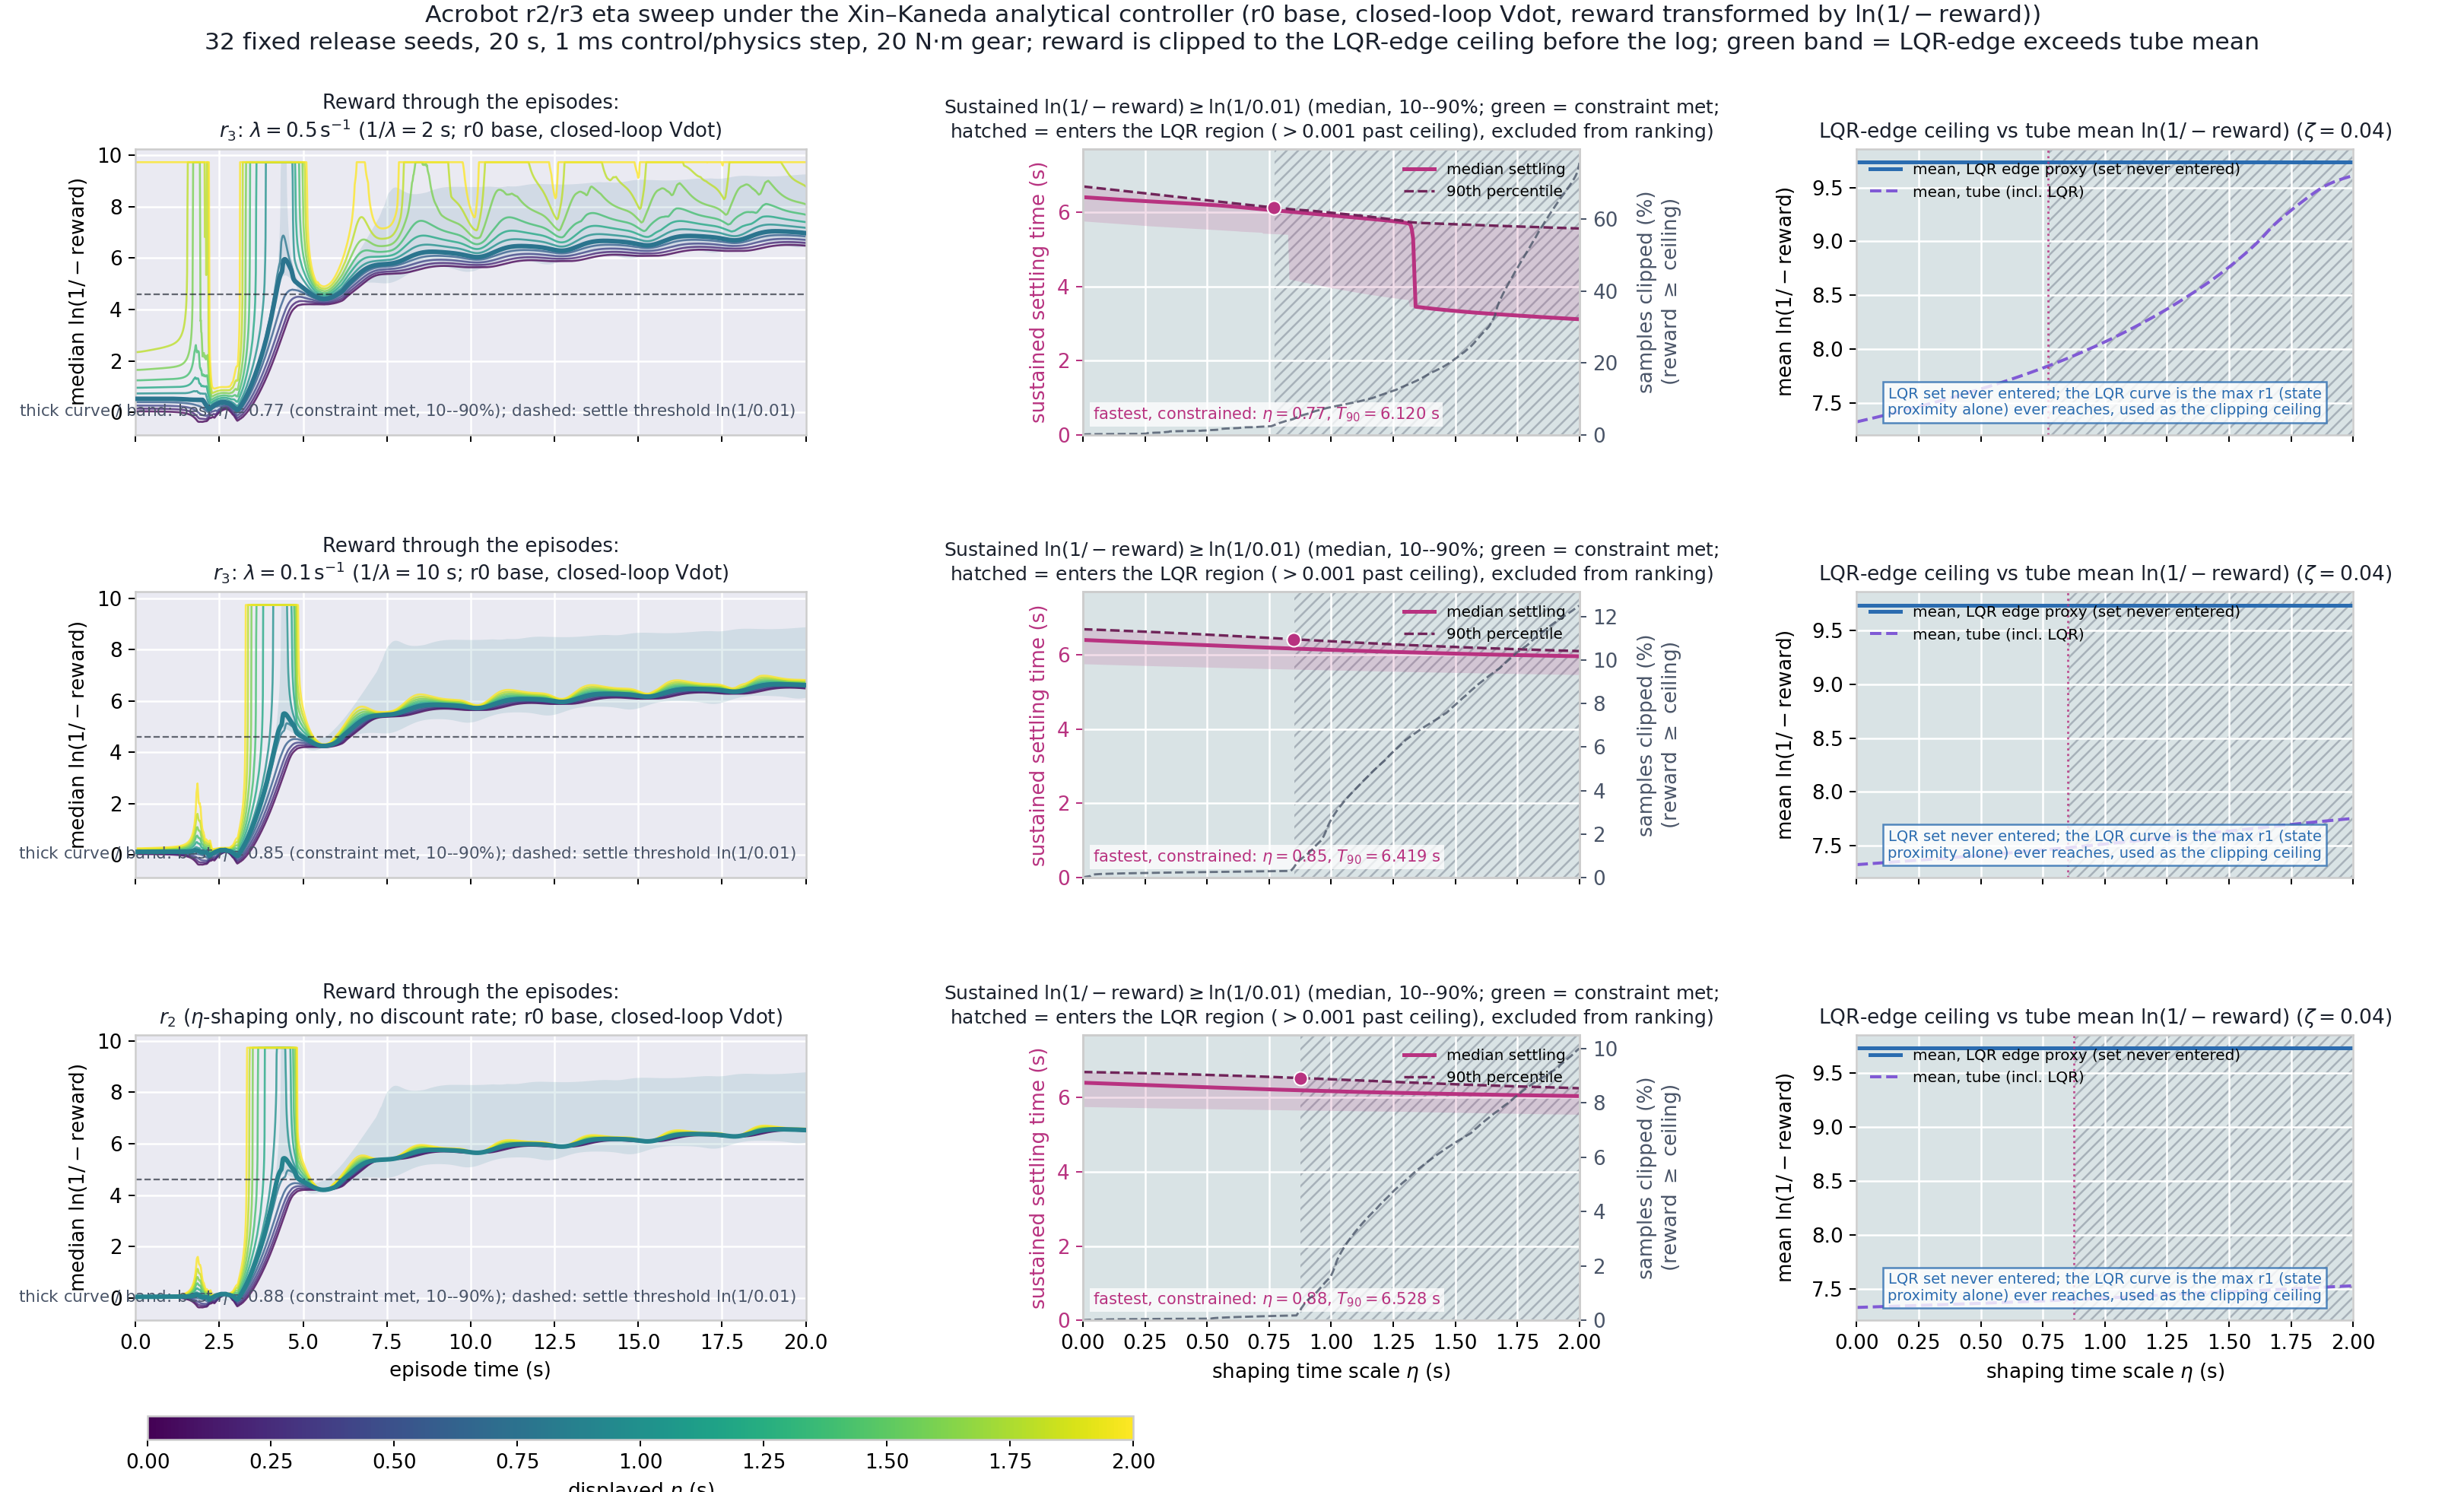

The data file committed next to this chart (first rows):
kind, reward_base, lyapunov_rate_source, discount_rate, discount_horizon, eta, settling_tolerance, settle_threshold, settled_fraction, settling_p10, settling_p50, settling_p90, exceedance_fraction, never_enters_lqr_level, mean_reward, tail_reward, ceiling_raw, lqr_mean_reward, tube_mean_reward, lqr_reward_exceeds_tube
r3, r0, xk_closed_loop, 0.5, 2.0, 0.0, 0.01, 4.605, 1.0, 5.758, 6.402, 6.689, 0.0, True, 4.93, 7.071, -5.919278564143311e-05, 9.735, 7.326, True
r3, r0, xk_closed_loop, 0.5, 2.0, 0.005, 0.01, 4.605, 1.0, 5.756, 6.4, 6.686, 0.0005922, True, 4.933, 7.074, -5.919278564143311e-05, 9.735, 7.329, True
r3, r0, xk_closed_loop, 0.5, 2.0, 0.01, 0.01, 4.605, 1.0, 5.753, 6.398, 6.682, 0.001497, True, 4.935, 7.076, -5.919278564143311e-05, 9.735, 7.331, True
r3, r0, xk_closed_loop, 0.5, 2.0, 0.015, 0.01, 4.605, 1.0, 5.751, 6.395, 6.679, 0.001642, True, 4.938, 7.079, -5.919278564143311e-05, 9.735, 7.334, True
r3, r0, xk_closed_loop, 0.5, 2.0, 0.02, 0.01, 4.605, 1.0, 5.748, 6.393, 6.675, 0.001731, True, 4.941, 7.082, -5.919278564143311e-05, 9.735, 7.337, True
r3, r0, xk_closed_loop, 0.5, 2.0, 0.025, 0.01, 4.605, 1.0, 5.746, 6.391, 6.672, 0.001798, True, 4.944, 7.084, -5.919278564143311e-05, 9.735, 7.339, True
r3, r0, xk_closed_loop, 0.5, 2.0, 0.03, 0.01, 4.605, 1.0, 5.743, 6.389, 6.668, 0.001853, True, 4.946, 7.087, -5.919278564143311e-05, 9.735, 7.342, True
r3, r0, xk_closed_loop, 0.5, 2.0, 0.035, 0.01, 4.605, 1.0, 5.741, 6.387, 6.664, 0.001901, True, 4.949, 7.089, -5.919278564143311e-05, 9.735, 7.345, True
r3, r0, xk_closed_loop, 0.5, 2.0, 0.04, 0.01, 4.605, 1.0, 5.738, 6.384, 6.66, 0.001944, True, 4.952, 7.092, -5.919278564143311e-05, 9.735, 7.347, True
r3, r0, xk_closed_loop, 0.5, 2.0, 0.045, 0.01, 4.605, 1.0, 5.736, 6.382, 6.657, 0.001983, True, 4.955, 7.095, -5.919278564143311e-05, 9.735, 7.35, True
r3, r0, xk_closed_loop, 0.5, 2.0, 0.05, 0.01, 4.605, 1.0, 5.734, 6.38, 6.653, 0.002019, True, 4.958, 7.097, -5.919278564143311e-05, 9.735, 7.353, True
r3, r0, xk_closed_loop, 0.5, 2.0, 0.055, 0.01, 4.605, 1.0, 5.731, 6.378, 6.649, 0.002051, True, 4.96, 7.1, -5.919278564143311e-05, 9.735, 7.355, True
r3, r0, xk_closed_loop, 0.5, 2.0, 0.06, 0.01, 4.605, 1.0, 5.729, 6.375, 6.646, 0.002081, True, 4.963, 7.102, -5.919278564143311e-05, 9.735, 7.358, True
r3, r0, xk_closed_loop, 0.5, 2.0, 0.065, 0.01, 4.605, 1.0, 5.726, 6.373, 6.642, 0.002111, True, 4.966, 7.105, -5.919278564143311e-05, 9.735, 7.361, True
r3, r0, xk_closed_loop, 0.5, 2.0, 0.07, 0.01, 4.605, 1.0, 5.724, 6.371, 6.638, 0.002139, True, 4.969, 7.108, -5.919278564143311e-05, 9.735, 7.364, True
r3, r0, xk_closed_loop, 0.5, 2.0, 0.075, 0.01, 4.605, 1.0, 5.722, 6.369, 6.634, 0.002166, True, 4.972, 7.11, -5.919278564143311e-05, 9.735, 7.366, True
r3, r0, xk_closed_loop, 0.5, 2.0, 0.08, 0.01, 4.605, 1.0, 5.719, 6.367, 6.631, 0.002191, True, 4.975, 7.113, -5.919278564143311e-05, 9.735, 7.369, True
r3, r0, xk_closed_loop, 0.5, 2.0, 0.085, 0.01, 4.605, 1.0, 5.717, 6.364, 6.627, 0.002216, True, 4.978, 7.116, -5.919278564143311e-05, 9.735, 7.372, True
r3, r0, xk_closed_loop, 0.5, 2.0, 0.09, 0.01, 4.605, 1.0, 5.714, 6.362, 6.623, 0.002239, True, 4.98, 7.118, -5.919278564143311e-05, 9.735, 7.375, True
r3, r0, xk_closed_loop, 0.5, 2.0, 0.095, 0.01, 4.605, 1.0, 5.712, 6.36, 6.62, 0.002262, True, 4.983, 7.121, -5.919278564143311e-05, 9.735, 7.377, True
r3, r0, xk_closed_loop, 0.5, 2.0, 0.1, 0.01, 4.605, 1.0, 5.71, 6.358, 6.616, 0.002284, True, 4.986, 7.124, -5.919278564143311e-05, 9.735, 7.38, True
r3, r0, xk_closed_loop, 0.5, 2.0, 0.105, 0.01, 4.605, 1.0, 5.707, 6.355, 6.612, 0.002306, True, 4.989, 7.126, -5.919278564143311e-05, 9.735, 7.383, True
r3, r0, xk_closed_loop, 0.5, 2.0, 0.11, 0.01, 4.605, 1.0, 5.705, 6.353, 6.609, 0.002326, True, 4.992, 7.129, -5.919278564143311e-05, 9.735, 7.386, True
r3, r0, xk_closed_loop, 0.5, 2.0, 0.115, 0.01, 4.605, 1.0, 5.703, 6.351, 6.605, 0.002348, True, 4.995, 7.132, -5.919278564143311e-05, 9.735, 7.389, True
r3, r0, xk_closed_loop, 0.5, 2.0, 0.12, 0.01, 4.605, 1.0, 5.7, 6.349, 6.601, 0.002369, True, 4.998, 7.134, -5.919278564143311e-05, 9.735, 7.391, True
r3, r0, xk_closed_loop, 0.5, 2.0, 0.125, 0.01, 4.605, 1.0, 5.698, 6.347, 6.598, 0.002389, True, 5.001, 7.137, -5.919278564143311e-05, 9.735, 7.394, True
r3, r0, xk_closed_loop, 0.5, 2.0, 0.13, 0.01, 4.605, 1.0, 5.695, 6.344, 6.594, 0.002408, True, 5.004, 7.14, -5.919278564143311e-05, 9.735, 7.397, True
r3, r0, xk_closed_loop, 0.5, 2.0, 0.135, 0.01, 4.605, 1.0, 5.693, 6.342, 6.59, 0.002428, True, 5.007, 7.142, -5.919278564143311e-05, 9.735, 7.4, True
r3, r0, xk_closed_loop, 0.5, 2.0, 0.14, 0.01, 4.605, 1.0, 5.691, 6.34, 6.587, 0.002447, True, 5.01, 7.145, -5.919278564143311e-05, 9.735, 7.403, True
r3, r0, xk_closed_loop, 0.5, 2.0, 0.145, 0.01, 4.605, 1.0, 5.688, 6.338, 6.583, 0.002466, True, 5.013, 7.148, -5.919278564143311e-05, 9.735, 7.406, True
r3, r0, xk_closed_loop, 0.5, 2.0, 0.15, 0.01, 4.605, 1.0, 5.686, 6.335, 6.579, 0.002484, True, 5.016, 7.151, -5.919278564143311e-05, 9.735, 7.408, True
r3, r0, xk_closed_loop, 0.5, 2.0, 0.155, 0.01, 4.605, 1.0, 5.683, 6.333, 6.576, 0.002503, True, 5.019, 7.153, -5.919278564143311e-05, 9.735, 7.411, True
r3, r0, xk_closed_loop, 0.5, 2.0, 0.16, 0.01, 4.605, 1.0, 5.681, 6.331, 6.572, 0.002522, True, 5.022, 7.156, -5.919278564143311e-05, 9.735, 7.414, True
r3, r0, xk_closed_loop, 0.5, 2.0, 0.165, 0.01, 4.605, 1.0, 5.678, 6.329, 6.568, 0.00254, True, 5.025, 7.159, -5.919278564143311e-05, 9.735, 7.417, True
r3, r0, xk_closed_loop, 0.5, 2.0, 0.17, 0.01, 4.605, 1.0, 5.676, 6.326, 6.565, 0.002559, True, 5.028, 7.162, -5.919278564143311e-05, 9.735, 7.42, True
r3, r0, xk_closed_loop, 0.5, 2.0, 0.175, 0.01, 4.605, 1.0, 5.674, 6.324, 6.561, 0.002578, True, 5.031, 7.164, -5.919278564143311e-05, 9.735, 7.423, True
r3, r0, xk_closed_loop, 0.5, 2.0, 0.18, 0.01, 4.605, 1.0, 5.671, 6.322, 6.557, 0.002597, True, 5.034, 7.167, -5.919278564143311e-05, 9.735, 7.426, True
r3, r0, xk_closed_loop, 0.5, 2.0, 0.185, 0.01, 4.605, 1.0, 5.669, 6.319, 6.554, 0.002614, True, 5.037, 7.17, -5.919278564143311e-05, 9.735, 7.429, True
r3, r0, xk_closed_loop, 0.5, 2.0, 0.19, 0.01, 4.605, 1.0, 5.666, 6.318, 6.55, 0.002633, True, 5.04, 7.173, -5.919278564143311e-05, 9.735, 7.432, True
r3, r0, xk_closed_loop, 0.5, 2.0, 0.195, 0.01, 4.605, 1.0, 5.664, 6.315, 6.546, 0.002651, True, 5.043, 7.176, -5.919278564143311e-05, 9.735, 7.435, True
r3, r0, xk_closed_loop, 0.5, 2.0, 0.2, 0.01, 4.605, 1.0, 5.661, 6.313, 6.542, 0.00267, True, 5.046, 7.178, -5.919278564143311e-05, 9.735, 7.438, True
r3, r0, xk_closed_loop, 0.5, 2.0, 0.205, 0.01, 4.605, 1.0, 5.659, 6.311, 6.539, 0.002689, True, 5.049, 7.181, -5.919278564143311e-05, 9.735, 7.44, True
r3, r0, xk_closed_loop, 0.5, 2.0, 0.21, 0.01, 4.605, 1.0, 5.657, 6.309, 6.535, 0.002709, True, 5.052, 7.184, -5.919278564143311e-05, 9.735, 7.443, True
r3, r0, xk_closed_loop, 0.5, 2.0, 0.215, 0.01, 4.605, 1.0, 5.654, 6.307, 6.531, 0.002728, True, 5.056, 7.187, -5.919278564143311e-05, 9.735, 7.446, True
r3, r0, xk_closed_loop, 0.5, 2.0, 0.22, 0.01, 4.605, 1.0, 5.652, 6.305, 6.528, 0.002748, True, 5.059, 7.19, -5.919278564143311e-05, 9.735, 7.449, True
r3, r0, xk_closed_loop, 0.5, 2.0, 0.225, 0.01, 4.605, 1.0, 5.649, 6.303, 6.524, 0.002769, True, 5.062, 7.193, -5.919278564143311e-05, 9.735, 7.452, True
r3, r0, xk_closed_loop, 0.5, 2.0, 0.23, 0.01, 4.605, 1.0, 5.647, 6.302, 6.52, 0.002789, True, 5.065, 7.196, -5.919278564143311e-05, 9.735, 7.455, True
r3, r0, xk_closed_loop, 0.5, 2.0, 0.235, 0.01, 4.605, 1.0, 5.644, 6.3, 6.517, 0.002811, True, 5.068, 7.198, -5.919278564143311e-05, 9.735, 7.458, True
r3, r0, xk_closed_loop, 0.5, 2.0, 0.24, 0.01, 4.605, 1.0, 5.642, 6.298, 6.513, 0.002939, True, 5.071, 7.201, -5.919278564143311e-05, 9.735, 7.461, True
r3, r0, xk_closed_loop, 0.5, 2.0, 0.245, 0.01, 4.605, 1.0, 5.639, 6.296, 6.509, 0.003201, True, 5.075, 7.204, -5.919278564143311e-05, 9.735, 7.464, True
r3, r0, xk_closed_loop, 0.5, 2.0, 0.25, 0.01, 4.605, 1.0, 5.637, 6.294, 6.505, 0.003419, True, 5.078, 7.207, -5.919278564143311e-05, 9.735, 7.467, True
r3, r0, xk_closed_loop, 0.5, 2.0, 0.255, 0.01, 4.605, 1.0, 5.634, 6.292, 6.502, 0.003659, True, 5.081, 7.21, -5.919278564143311e-05, 9.735, 7.471, True
r3, r0, xk_closed_loop, 0.5, 2.0, 0.26, 0.01, 4.605, 1.0, 5.632, 6.291, 6.498, 0.004847, True, 5.084, 7.213, -5.919278564143311e-05, 9.735, 7.474, True
r3, r0, xk_closed_loop, 0.5, 2.0, 0.265, 0.01, 4.605, 1.0, 5.629, 6.289, 6.494, 0.005178, True, 5.087, 7.216, -5.919278564143311e-05, 9.735, 7.477, True
r3, r0, xk_closed_loop, 0.5, 2.0, 0.27, 0.01, 4.605, 1.0, 5.627, 6.287, 6.49, 0.005403, True, 5.091, 7.218, -5.919278564143311e-05, 9.735, 7.48, True
r3, r0, xk_closed_loop, 0.5, 2.0, 0.275, 0.01, 4.605, 1.0, 5.625, 6.285, 6.487, 0.005603, True, 5.094, 7.221, -5.919278564143311e-05, 9.735, 7.483, True
r3, r0, xk_closed_loop, 0.5, 2.0, 0.28, 0.01, 4.605, 1.0, 5.623, 6.283, 6.483, 0.005861, True, 5.097, 7.224, -5.919278564143311e-05, 9.735, 7.486, True
r3, r0, xk_closed_loop, 0.5, 2.0, 0.285, 0.01, 4.605, 1.0, 5.621, 6.281, 6.479, 0.006009, True, 5.101, 7.227, -5.919278564143311e-05, 9.735, 7.489, True
r3, r0, xk_closed_loop, 0.5, 2.0, 0.29, 0.01, 4.605, 1.0, 5.619, 6.28, 6.475, 0.006083, True, 5.104, 7.23, -5.919278564143311e-05, 9.735, 7.492, True
r3, r0, xk_closed_loop, 0.5, 2.0, 0.295, 0.01, 4.605, 1.0, 5.617, 6.278, 6.472, 0.00615, True, 5.107, 7.233, -5.919278564143311e-05, 9.735, 7.495, True
... 1,143 more rows
